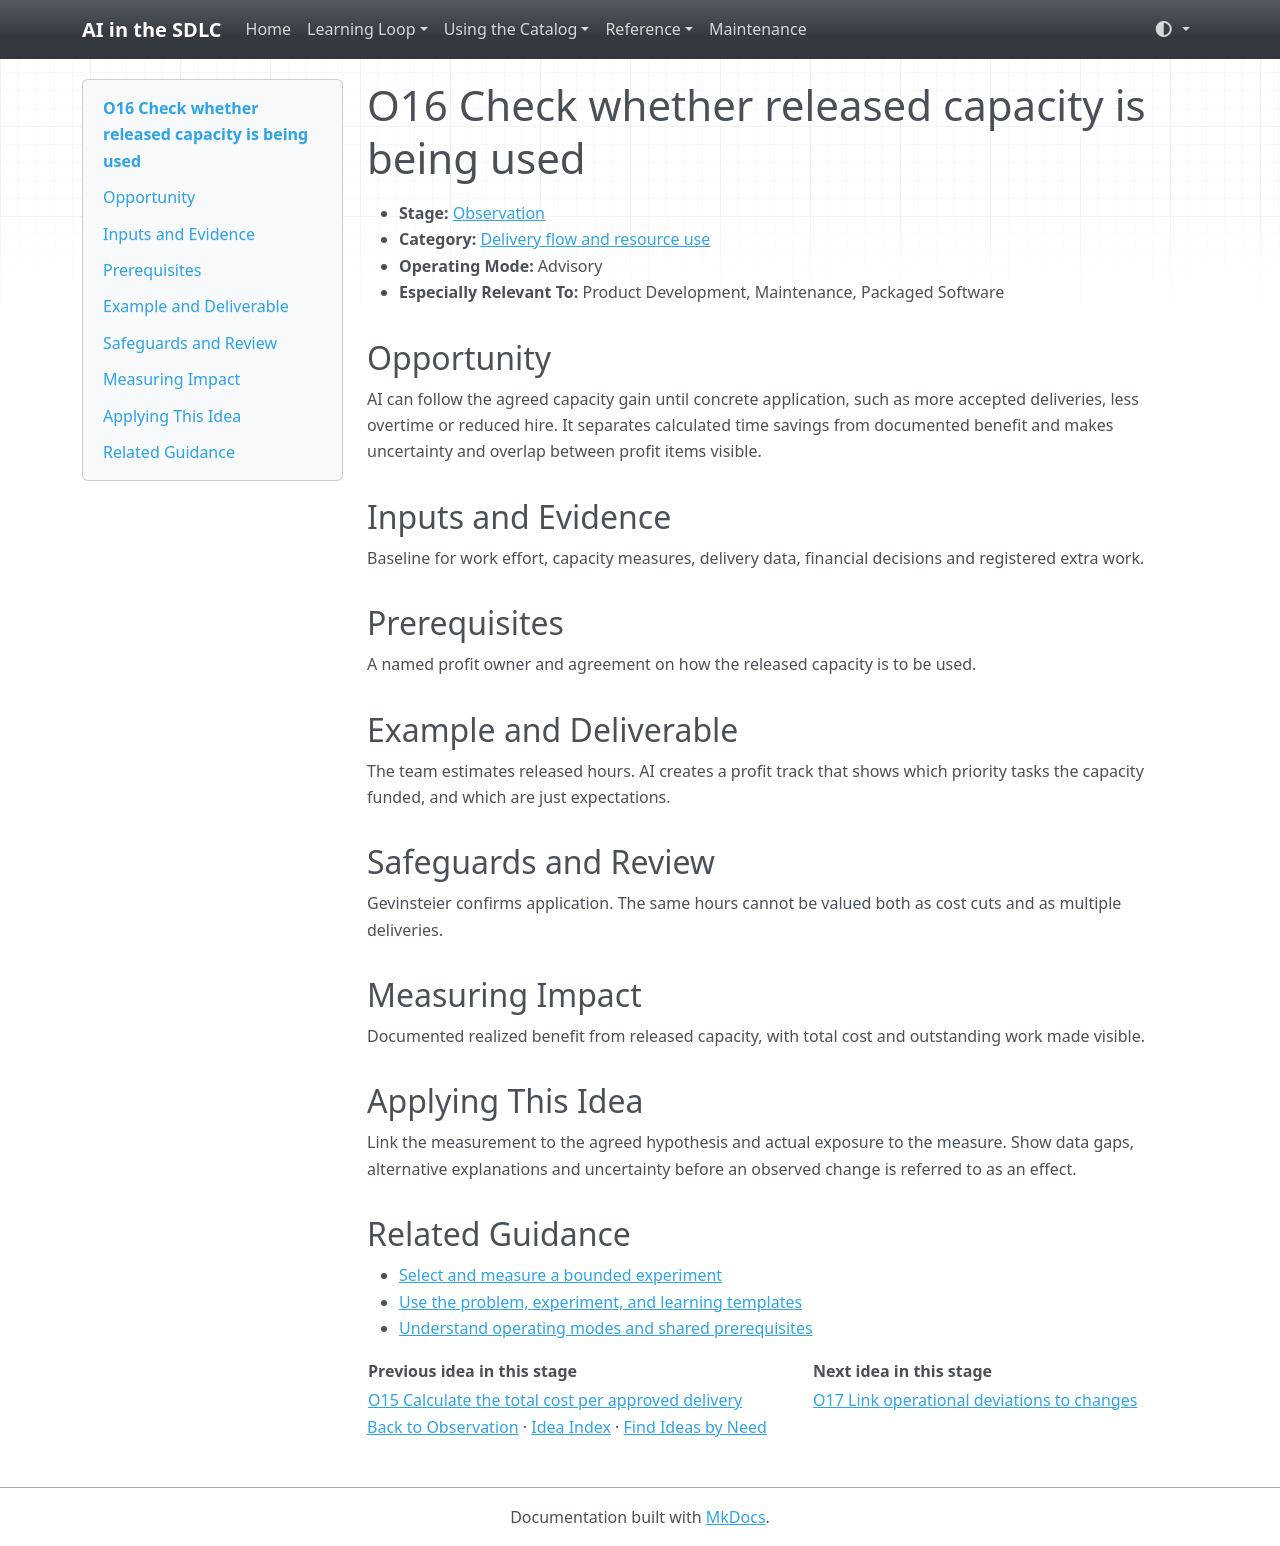

repository: grove/ai-sdlc · page: ideas/O16/index.html · generator: mkdocs

# O16 Check whether released capacity is being used

<a id="o16"></a>

- **Stage:** [Observation](../stages/observation.md)
- **Category:** [Delivery flow and resource use](../stages/observation.md#o-category-2)
- **Operating Mode:** Advisory
- **Especially Relevant To:** Product Development, Maintenance, Packaged Software

## Opportunity

AI can follow the agreed capacity gain until concrete application, such as more accepted deliveries, less overtime or reduced hire. It separates calculated time savings from documented benefit and makes uncertainty and overlap between profit items visible.

## Inputs and Evidence

Baseline for work effort, capacity measures, delivery data, financial decisions and registered extra work.

## Prerequisites

A named profit owner and agreement on how the released capacity is to be used.

## Example and Deliverable

The team estimates released hours. AI creates a profit track that shows which priority tasks the capacity funded, and which are just expectations.

## Safeguards and Review

Gevinsteier confirms application. The same hours cannot be valued both as cost cuts and as multiple deliveries.

## Measuring Impact

Documented realized benefit from released capacity, with total cost and outstanding work made visible.

## Applying This Idea

Link the measurement to the agreed hypothesis and actual exposure to the measure. Show data gaps, alternative explanations and uncertainty before an observed change is referred to as an effect.

## Related Guidance

- [Select and measure a bounded experiment](../guides/impact-measurement.md)
- [Use the problem, experiment, and learning templates](../templates.md)
- [Understand operating modes and shared prerequisites](../guides/how-to-use.md)

| Previous idea in this stage | Next idea in this stage |
| --- | --- |
| [O15 Calculate the total cost per approved delivery](O15.md) | [O17 Link operational deviations to changes](O17.md) |

[Back to Observation](../stages/observation.md) · [Idea Index](../idea-index.md) · [Find Ideas by Need](../guides/find-by-need.md)
